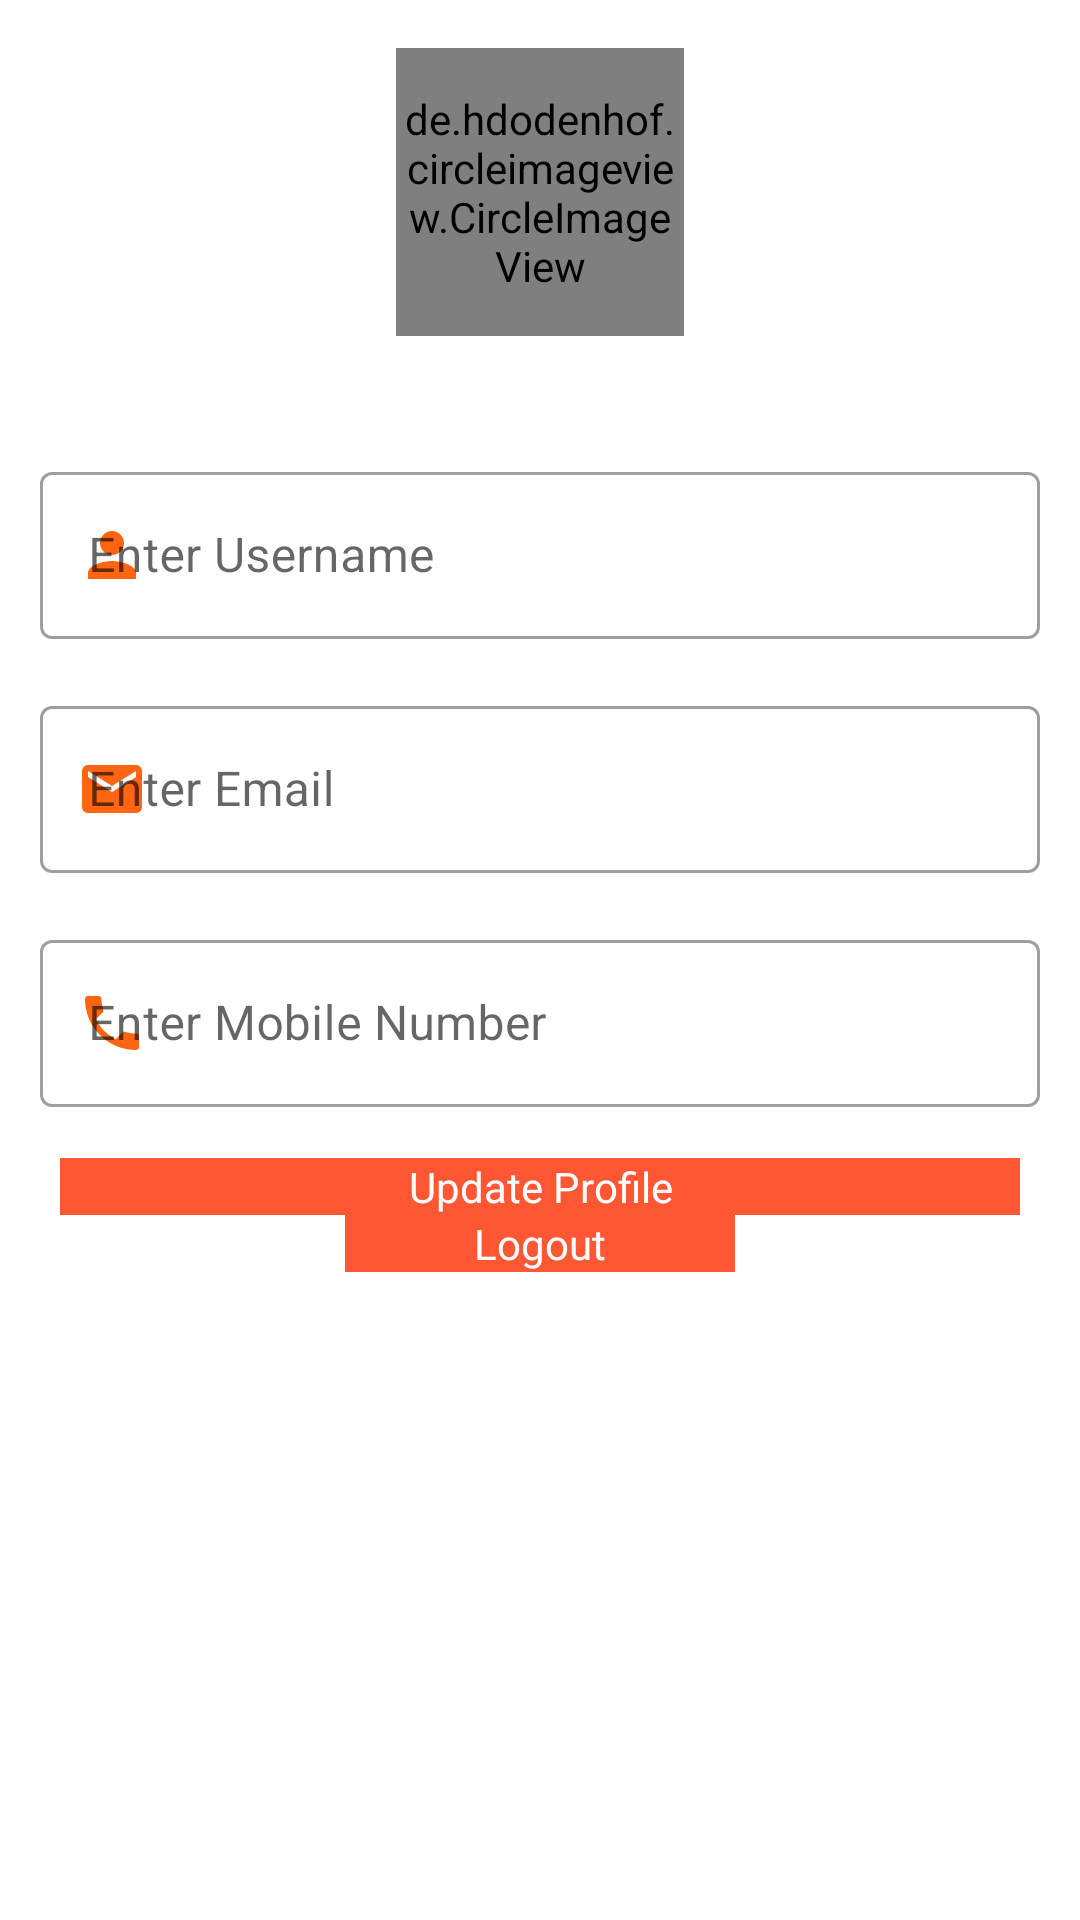

Produce the Android XML layout that renders to this screen, including the resource entries it uses.
<!-- AndroidManifest.xml: application theme Theme.QuizApp -->
<!-- res/layout/fragment_setting.xml -->
<?xml version="1.0" encoding="utf-8"?>
<LinearLayout xmlns:android="http://schemas.android.com/apk/res/android"
    xmlns:tools="http://schemas.android.com/tools"
    xmlns:app="http://schemas.android.com/apk/res-auto"
    android:layout_width="match_parent"
    android:layout_height="match_parent"
    android:orientation="vertical"
    tools:context=".fragment_setting">

    <de.hdodenhof.circleimageview.CircleImageView
        android:id="@+id/profileImage"
        android:layout_width="96dp"
        android:layout_height="96dp"
        android:layout_marginTop="16dp"
        android:layout_gravity="center"
        android:src="@drawable/avatar"
        android:layout_marginBottom="40sp"
        app:civ_border_color="#FF000000"
        app:civ_border_width="2dp" />

    <com.google.android.material.textfield.TextInputLayout
        android:id="@+id/etUsername"
        android:layout_width="match_parent"
        android:layout_height="wrap_content"
        android:layout_marginStart="40px"
        android:layout_marginEnd="40px"
        android:background="@color/white"
        android:hint="Enter Username"
        app:startIconDrawable="@drawable/ic_baseline_person_24"
        app:startIconTint="@color/orange"
        style="@style/Widget.MaterialComponents.TextInputLayout.OutlinedBox"
        android:layout_marginBottom="17sp"
        >

        <com.google.android.material.textfield.TextInputEditText
            android:layout_width="match_parent"
            android:layout_height="wrap_content"
            android:maxLength="20"
            />

    </com.google.android.material.textfield.TextInputLayout>

    <com.google.android.material.textfield.TextInputLayout
        android:id="@+id/etEmail"
        android:layout_width="match_parent"
        android:layout_height="wrap_content"
        android:layout_marginStart="40px"
        android:layout_marginEnd="40px"
        android:background="@color/white"
        android:hint="Enter Email"
        app:startIconDrawable="@drawable/ic_baseline_mail_24"
        app:startIconTint="@color/orange"
        style="@style/Widget.MaterialComponents.TextInputLayout.OutlinedBox"
        android:layout_marginBottom="17sp"
        >

        <com.google.android.material.textfield.TextInputEditText
            android:layout_width="match_parent"
            android:layout_height="wrap_content"
            android:maxLength="20"
            />

    </com.google.android.material.textfield.TextInputLayout>

    <com.google.android.material.textfield.TextInputLayout
        android:id="@+id/etMobileNumber"
        android:layout_width="match_parent"
        android:layout_height="wrap_content"
        android:layout_marginStart="40px"
        android:layout_marginEnd="40px"
        android:background="@color/white"
        android:hint="Enter Mobile Number"
        app:startIconDrawable="@drawable/ic_baseline_phone_24"
        app:startIconTint="@color/orange"
        style="@style/Widget.MaterialComponents.TextInputLayout.OutlinedBox"
        android:layout_marginBottom="17sp"
        >

        <com.google.android.material.textfield.TextInputEditText
            android:layout_width="match_parent"
            android:layout_height="wrap_content"
            android:maxLength="20"
            />

    </com.google.android.material.textfield.TextInputLayout>

    <Button
        android:id="@+id/updateBtn"
        android:layout_width="match_parent"
        android:layout_height="wrap_content"
        android:layout_marginStart="20sp"
        android:layout_marginEnd="20sp"
        android:gravity="center"
        android:backgroundTint="@color/sunsetOrange"
        android:fontFamily="@font/roboto_bold"
        android:text="@string/update_profile"
        android:textColor="@color/color_white"
        tools:layout_editor_absoluteX="124dp"
        tools:layout_editor_absoluteY="308dp" />

    <Button
        android:id="@+id/signout"
        android:layout_width="130dp"
        android:layout_height="wrap_content"
        android:backgroundTint="@color/sunsetOrange"
        android:fontFamily="@font/roboto_bold"
        android:layout_gravity="center"
        android:text="Logout"
        android:textColor="@color/color_white"
        tools:layout_editor_absoluteX="140dp"
        tools:layout_editor_absoluteY="378dp" />

</LinearLayout>
<!-- resources referenced by this layout -->
<resources>
  <color name="color_white">#FFFFFF</color>
  <color name="orange">#FF5900</color>
  <color name="sunsetOrange">#FF5733</color>
  <color name="white">#fff</color>
  <!-- drawable ic_baseline_mail_24 (drawable) -->
  <vector android:alpha="0.93" android:height="24dp"
      android:tint="#000000" android:viewportHeight="24"
      android:viewportWidth="24" android:width="24dp" xmlns:android="http://schemas.android.com/apk/res/android">
      <path android:fillColor="@android:color/white" android:pathData="M20,4L4,4c-1.1,0 -1.99,0.9 -1.99,2L2,18c0,1.1 0.9,2 2,2h16c1.1,0 2,-0.9 2,-2L22,6c0,-1.1 -0.9,-2 -2,-2zM20,8l-8,5 -8,-5L4,6l8,5 8,-5v2z"/>
  </vector>
  <!-- drawable ic_baseline_person_24 (drawable) -->
  <vector android:alpha="0.93" android:height="24dp"
      android:tint="#000000" android:viewportHeight="24"
      android:viewportWidth="24" android:width="24dp" xmlns:android="http://schemas.android.com/apk/res/android">
      <path android:fillColor="@android:color/white" android:pathData="M12,12c2.21,0 4,-1.79 4,-4s-1.79,-4 -4,-4 -4,1.79 -4,4 1.79,4 4,4zM12,14c-2.67,0 -8,1.34 -8,4v2h16v-2c0,-2.66 -5.33,-4 -8,-4z"/>
  </vector>
  <!-- drawable ic_baseline_phone_24 (drawable) -->
  <vector android:alpha="0.93" android:height="24dp"
      android:tint="#000000" android:viewportHeight="24"
      android:viewportWidth="24" android:width="24dp" xmlns:android="http://schemas.android.com/apk/res/android">
      <path android:fillColor="@android:color/white" android:pathData="M6.62,10.79c1.44,2.83 3.76,5.14 6.59,6.59l2.2,-2.2c0.27,-0.27 0.67,-0.36 1.02,-0.24 1.12,0.37 2.33,0.57 3.57,0.57 0.55,0 1,0.45 1,1V20c0,0.55 -0.45,1 -1,1 -9.39,0 -17,-7.61 -17,-17 0,-0.55 0.45,-1 1,-1h3.5c0.55,0 1,0.45 1,1 0,1.25 0.2,2.45 0.57,3.57 0.11,0.35 0.03,0.74 -0.25,1.02l-2.2,2.2z"/>
  </vector>
  <string name="update_profile">Update Profile</string>
  <style name="Theme.QuizApp" parent="Theme.MaterialComponents.DayNight.NoActionBar">
          
  
  
  
  
  
  
  
          
          <item name="android:statusBarColor">@color/sunsetOrange</item>
          
  
          <item name="android:buttonStyle">@style/ButtonTheme</item>
      </style>
  <style name="ButtonTheme" parent="android:style/Widget.Button">
          <item name="android:textColor">@color/black</item>
          <item name="android:background">@color/white</item>
      </style>
  <color name="black">#000</color>
</resources>
